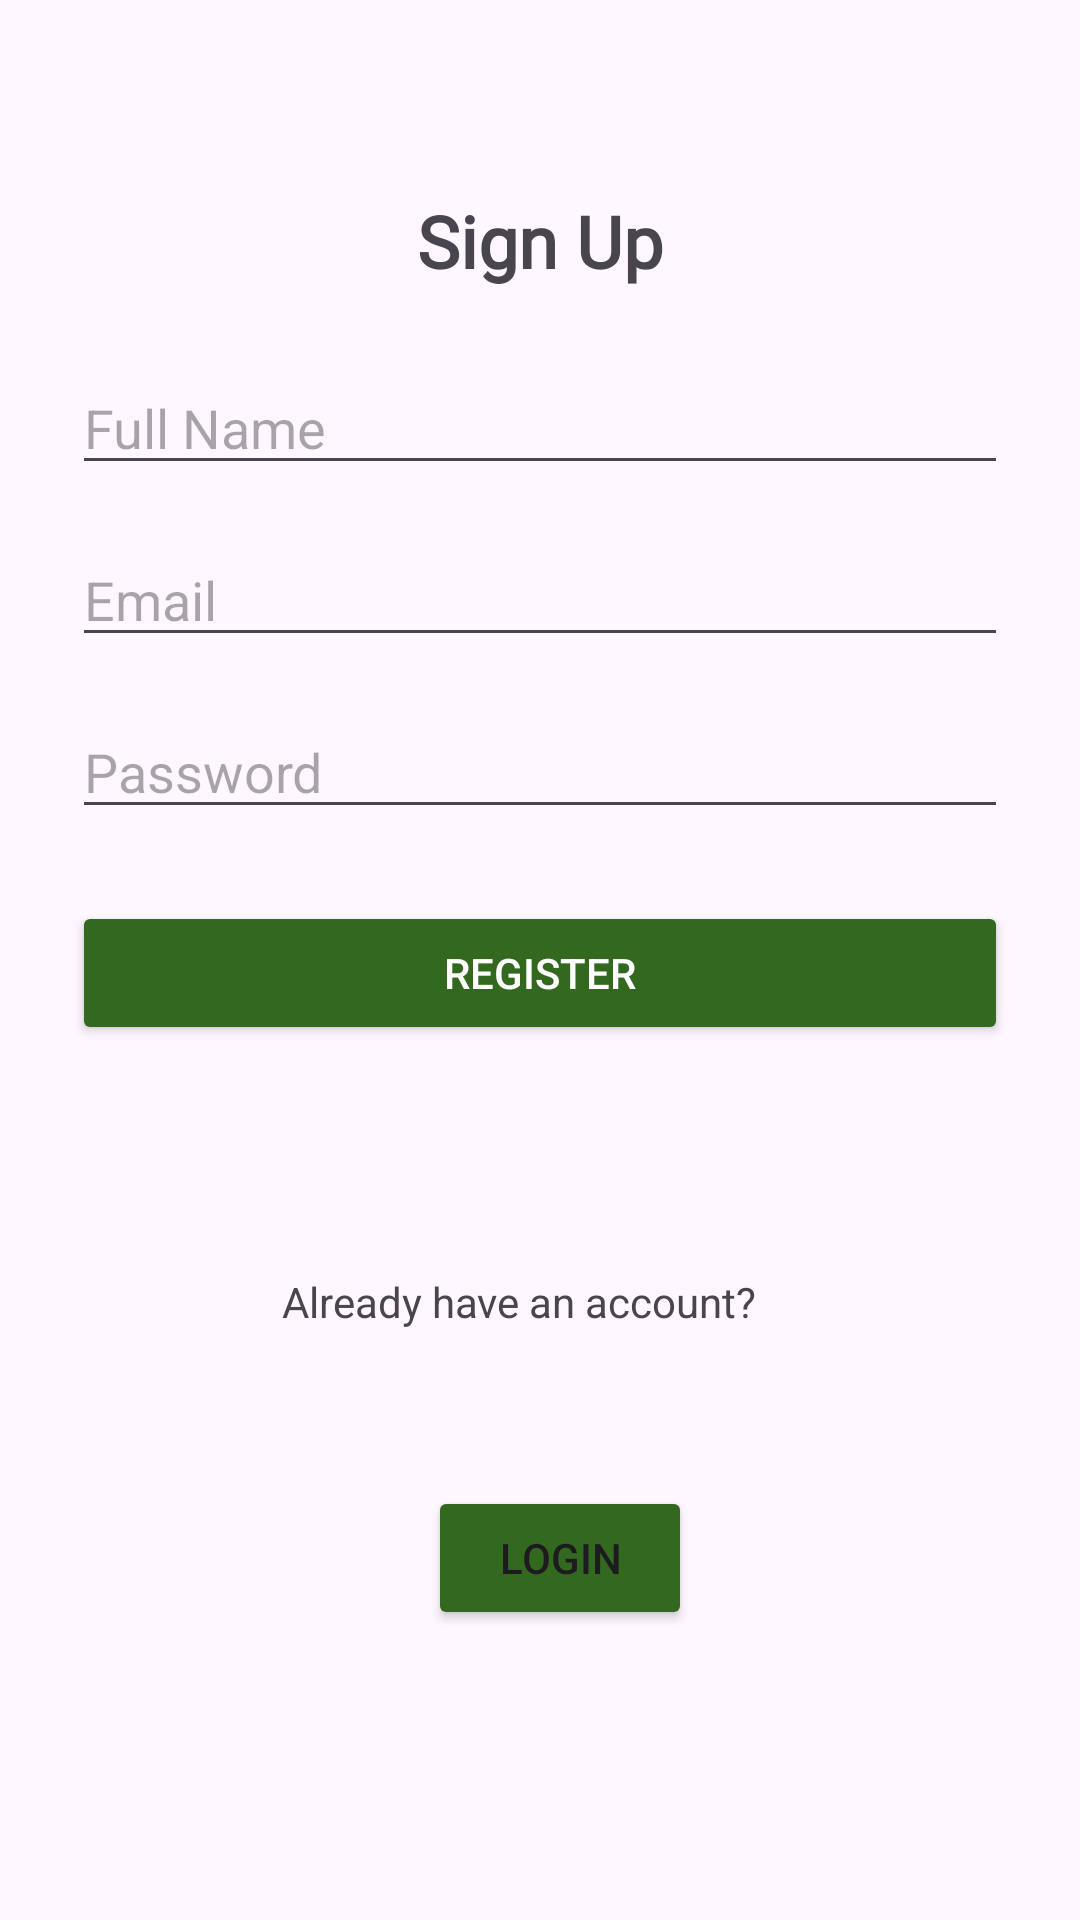

This screen was rendered from an Android layout file. Write that file and the resources it references.
<!-- AndroidManifest.xml: application theme Theme.Moneywaysapp -->
<!-- res/layout/activity_signup2.xml -->
<?xml version="1.0" encoding="utf-8"?>
<androidx.constraintlayout.widget.ConstraintLayout
    xmlns:android="http://schemas.android.com/apk/res/android"
    xmlns:app="http://schemas.android.com/apk/res-auto"
    xmlns:tools="http://schemas.android.com/tools"
    android:layout_width="match_parent"
    android:layout_height="match_parent"
    android:padding="24dp">

    <TextView
        android:id="@+id/registerTitle"
        android:layout_width="wrap_content"
        android:layout_height="wrap_content"
        android:layout_marginTop="40dp"
        android:fontFamily="@font/alfa_slab_one"
        android:text="Sign Up"
        android:textSize="24sp"
        android:textStyle="bold"
        app:layout_constraintEnd_toEndOf="parent"
        app:layout_constraintStart_toStartOf="parent"
        app:layout_constraintTop_toTopOf="parent" />

    <EditText
        android:id="@+id/fullNameInput"
        android:layout_width="0dp"
        android:layout_height="wrap_content"
        android:hint="Full Name"
        android:inputType="textPersonName"
        app:layout_constraintTop_toBottomOf="@id/registerTitle"
        app:layout_constraintStart_toStartOf="parent"
        app:layout_constraintEnd_toEndOf="parent"
        android:layout_marginTop="24dp"/>

    <EditText
        android:id="@+id/emailInput"
        android:layout_width="0dp"
        android:layout_height="wrap_content"
        android:hint="Email"
        android:inputType="textEmailAddress"
        app:layout_constraintTop_toBottomOf="@id/fullNameInput"
        app:layout_constraintStart_toStartOf="parent"
        app:layout_constraintEnd_toEndOf="parent"
        android:layout_marginTop="16dp"/>

    <EditText
        android:id="@+id/passwordInput"
        android:layout_width="0dp"
        android:layout_height="wrap_content"
        android:hint="Password"
        android:inputType="textPassword"
        app:layout_constraintTop_toBottomOf="@id/emailInput"
        app:layout_constraintStart_toStartOf="parent"
        app:layout_constraintEnd_toEndOf="parent"
        android:layout_marginTop="16dp"/>

    <Button
        android:id="@+id/registerBtn"
        android:layout_width="0dp"
        android:layout_height="wrap_content"
        android:layout_marginTop="24dp"
        android:backgroundTint="#33691E"
        android:text="Register"
        android:textColor="@color/white"
        app:iconTint="#03FF07"
        app:layout_constraintEnd_toEndOf="parent"
        app:layout_constraintStart_toStartOf="parent"
        app:layout_constraintTop_toBottomOf="@id/passwordInput" />

    <TextView
        android:id="@+id/textView"
        android:layout_width="172dp"
        android:layout_height="23dp"
        android:layout_marginTop="76dp"
        android:text="Already have an account?"
        app:layout_constraintEnd_toEndOf="parent"
        app:layout_constraintStart_toStartOf="parent"
        app:layout_constraintTop_toBottomOf="@+id/registerBtn" />

    <Button
        android:id="@+id/loginbtn"
        android:layout_width="wrap_content"
        android:layout_height="wrap_content"
        android:layout_marginTop="48dp"
        android:backgroundTint="#33691E"
        android:text="Login"
        app:layout_constraintBottom_toBottomOf="parent"
        app:layout_constraintEnd_toEndOf="parent"
        app:layout_constraintHorizontal_bias="0.53"
        app:layout_constraintStart_toStartOf="parent"
        app:layout_constraintTop_toBottomOf="@+id/textView"
        app:layout_constraintVertical_bias="0.0" />

</androidx.constraintlayout.widget.ConstraintLayout>
<!-- resources referenced by this layout -->
<resources>
  <color name="white">#FFFFFFFF</color>
  <style name="Theme.Moneywaysapp" parent="Base.Theme.Moneywaysapp">
          <item name="colorPrimary">@color/your_primary_color</item>
          <item name="colorPrimaryVariant">@color/your_primary_variant</item>
          <item name="colorOnPrimary">@color/white</item>
          <item name="colorSecondary">@color/your_secondary_color</item>
          <item name="colorOnSecondary">@color/white</item>
  
      </style>
  <style name="Base.Theme.Moneywaysapp" parent="Theme.Material3.DayNight.NoActionBar">
          
          
  
      </style>
  <color name="your_primary_color">#1D8464</color>
  <color name="your_primary_variant">#1D8464</color>
  <color name="your_secondary_color">#1D8464</color>
</resources>
